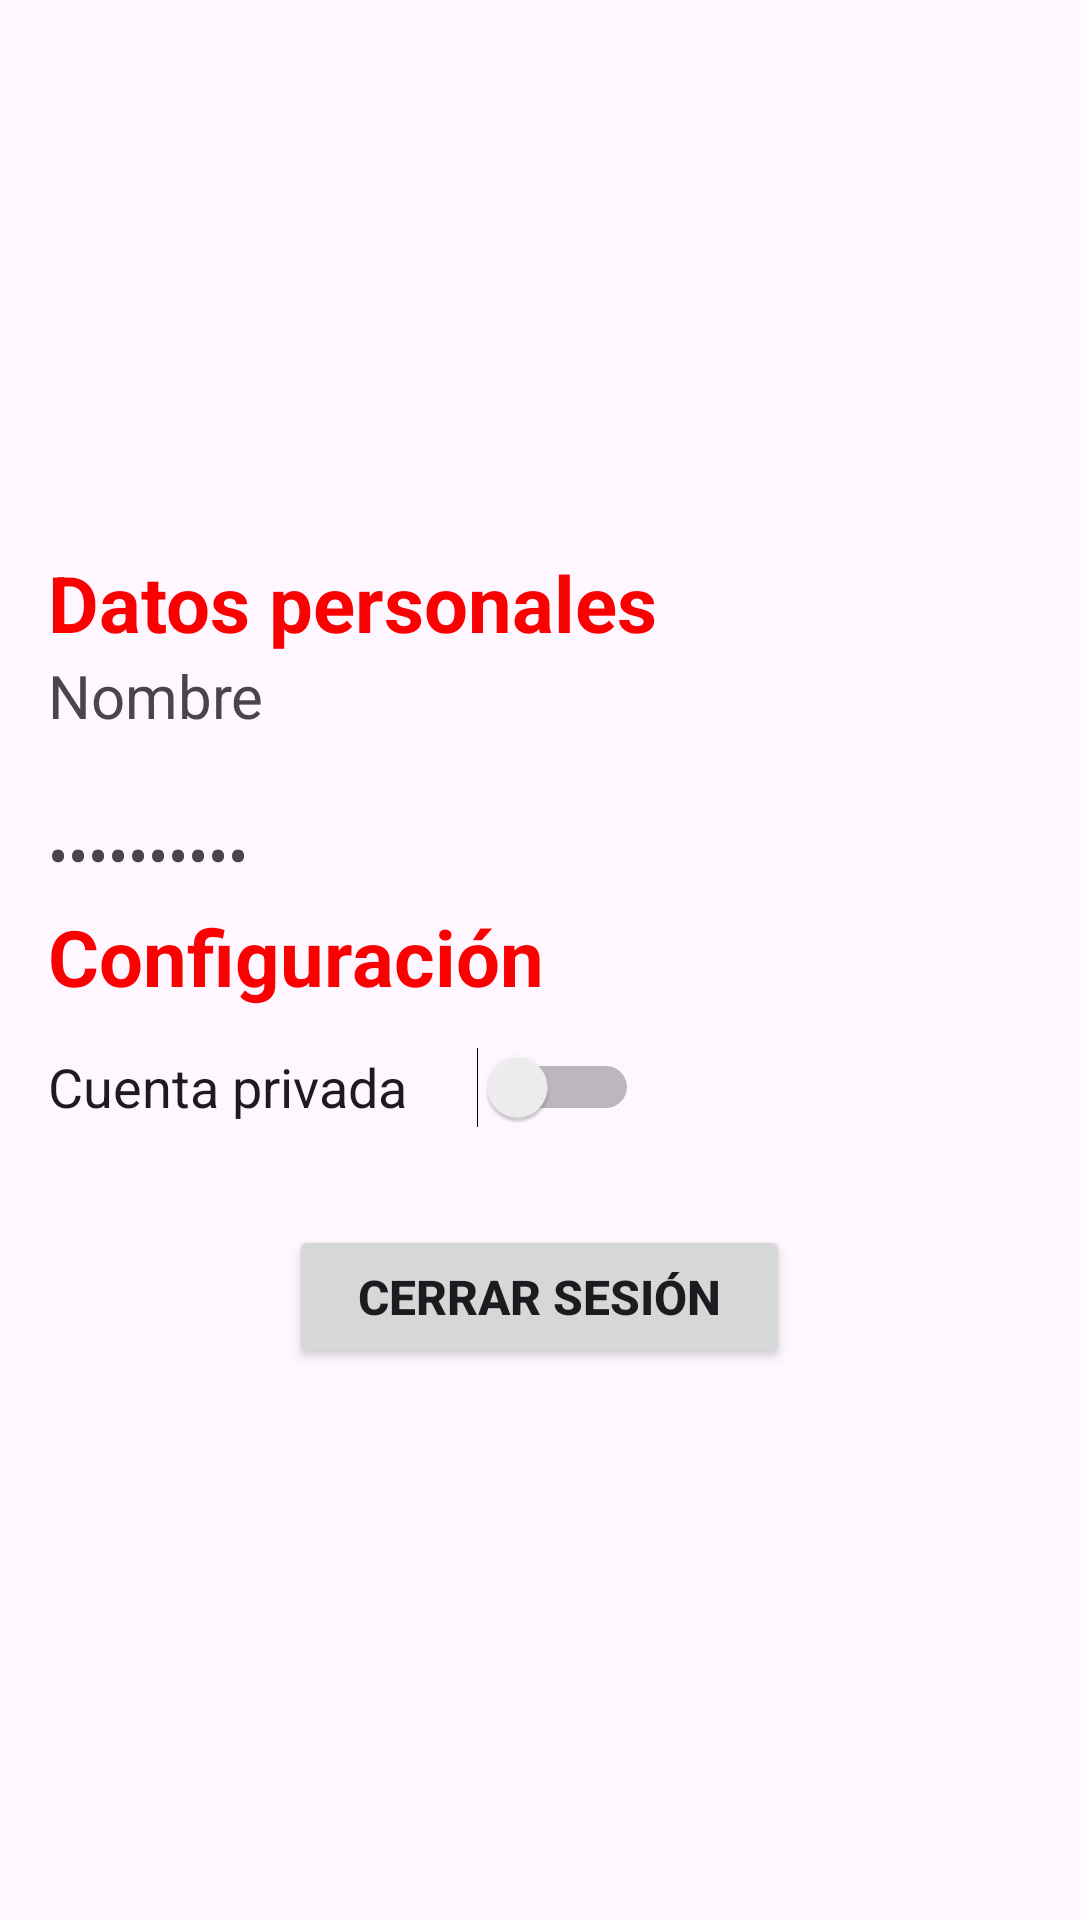

Android layout source for this screen:
<!-- AndroidManifest.xml: application theme Theme.PI_DAM2_DavidJuan -->
<!-- res/layout/fragment_settings.xml -->
<?xml version="1.0" encoding="utf-8"?>
<FrameLayout xmlns:android="http://schemas.android.com/apk/res/android"
    android:layout_width="match_parent"
    android:layout_height="730dp">

    <LinearLayout
        android:layout_width="match_parent"
        android:layout_height="wrap_content"
        android:orientation="vertical"
        android:layout_gravity="center_vertical"
        android:padding="16dp">

        <TextView
            android:layout_width="wrap_content"
            android:layout_height="wrap_content"
            android:text="Datos personales"
            android:textColor="#FB0000"
            android:textSize="26sp"
            android:textStyle="bold" />

        <TextView
            android:id="@+id/tvNombre"
            android:layout_width="match_parent"
            android:layout_height="53dp"
            android:text="Nombre"
            android:textSize="20sp" />

        <LinearLayout
            android:layout_width="match_parent"
            android:layout_height="wrap_content"
            android:orientation="horizontal">

            <TextView
                android:id="@+id/tvContrasena"
                android:layout_width="337dp"
                android:layout_height="match_parent"
                android:layout_weight="1"
                android:inputType="textPassword"
                android:text="Contraseña"
                android:textSize="20sp" />

            <ImageView
                android:id="@+id/imgMostrar"
                android:layout_width="30dp"
                android:layout_height="30dp"
                android:clickable="true"
                android:focusable="true"
                android:src="@drawable/mostrar" />
        </LinearLayout>

        <TextView
            android:layout_width="wrap_content"
            android:layout_height="wrap_content"
            android:text="Configuración"
            android:textColor="#FB0000"
            android:textSize="26sp"
            android:textStyle="bold" />

        <Switch
            android:id="@+id/swCuentaPrivada"
            android:layout_width="197dp"
            android:layout_height="52dp"
            android:text="Cuenta privada"
            android:textSize="18sp" />

        <Button
            android:id="@+id/btnCerrarSesion"
            android:layout_width="167dp"
            android:layout_height="wrap_content"
            android:layout_gravity="center"
            android:layout_marginTop="20dp"
            android:text="Cerrar sesión"
            android:textSize="16sp"
            android:textStyle="bold" />

    </LinearLayout>

</FrameLayout>
<!-- resources referenced by this layout -->
<resources>
  <style name="Theme.PI_DAM2_DavidJuan" parent="Base.Theme.PI_DAM2_DavidJuan" />
  <style name="Base.Theme.PI_DAM2_DavidJuan" parent="Theme.Material3.DayNight.NoActionBar">
          
          
      </style>
</resources>
